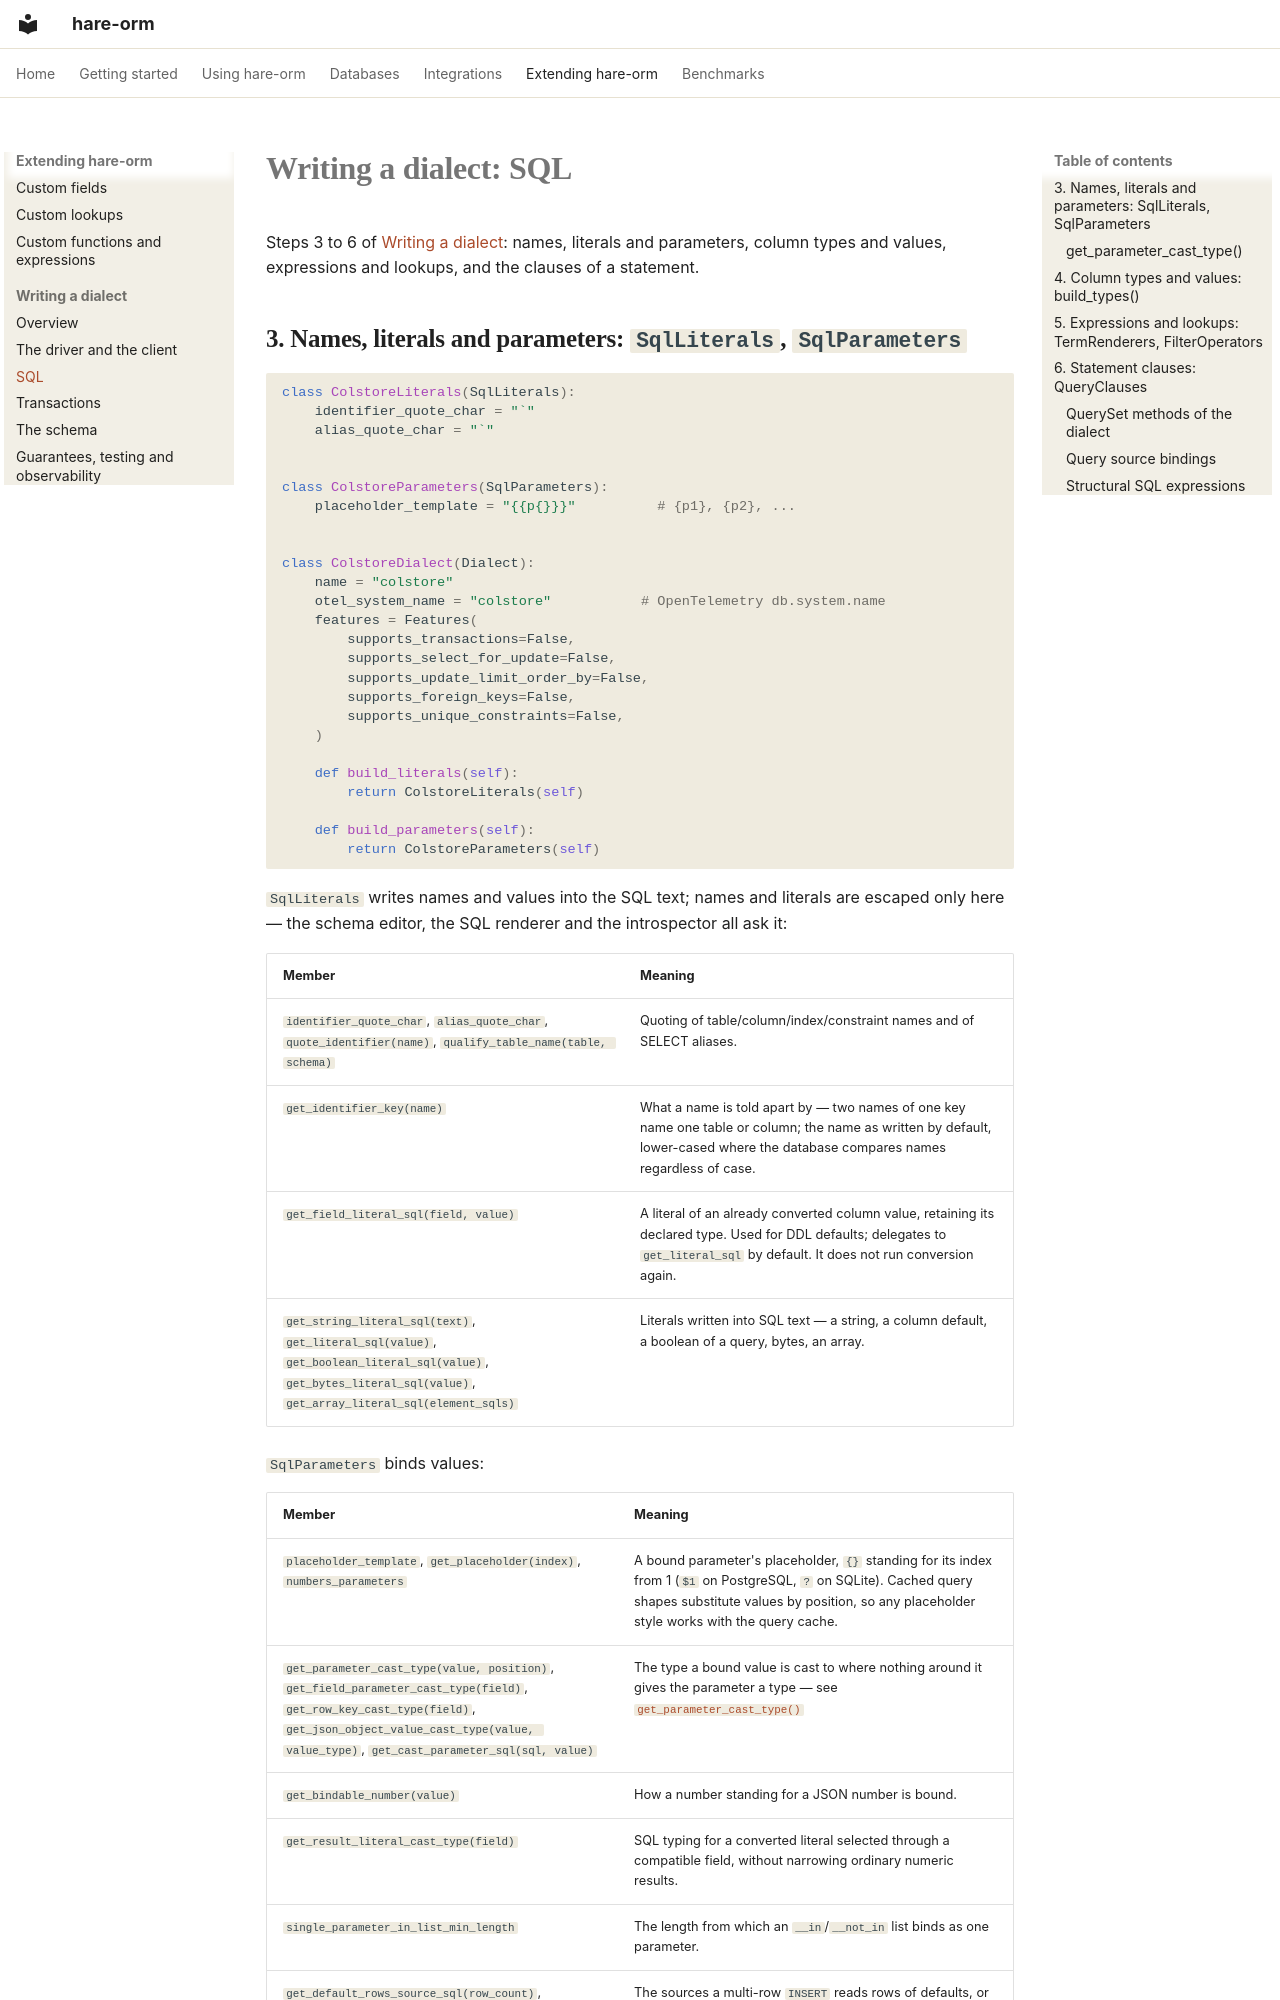

repository: hare-orm/hare-orm · page: extending/writing-a-dialect/sql/index.html · generator: mkdocs

# Writing a dialect: SQL

Steps 3 to 6 of [Writing a dialect](index.md): names, literals and parameters, column types and values,
expressions and lookups, and the clauses of a statement.

## <a id="dialect"></a>3. Names, literals and parameters: `SqlLiterals`, `SqlParameters`

```python
class ColstoreLiterals(SqlLiterals):
    identifier_quote_char = "`"
    alias_quote_char = "`"


class ColstoreParameters(SqlParameters):
    placeholder_template = "{{p{}}}"          # {p1}, {p2}, ...


class ColstoreDialect(Dialect):
    name = "colstore"
    otel_system_name = "colstore"           # OpenTelemetry db.system.name
    features = Features(
        supports_transactions=False,
        supports_select_for_update=False,
        supports_update_limit_order_by=False,
        supports_foreign_keys=False,
        supports_unique_constraints=False,
    )

    def build_literals(self):
        return ColstoreLiterals(self)

    def build_parameters(self):
        return ColstoreParameters(self)
```

`SqlLiterals` writes names and values into the SQL text; names and literals are escaped only here — the
schema editor, the SQL renderer and the introspector all ask it:

| Member | Meaning |
|---|---|
| `identifier_quote_char`, `alias_quote_char`, `quote_identifier(name)`, `qualify_table_name(table, schema)` | Quoting of table/column/index/constraint names and of SELECT aliases. |
| `get_identifier_key(name)` | What a name is told apart by — two names of one key name one table or column; the name as written by default, lower-cased where the database compares names regardless of case. |
| `get_field_literal_sql(field, value)` | A literal of an already converted column value, retaining its declared type. Used for DDL defaults; delegates to `get_literal_sql` by default. It does not run conversion again. |
| `get_string_literal_sql(text)`, `get_literal_sql(value)`, `get_boolean_literal_sql(value)`, `get_bytes_literal_sql(value)`, `get_array_literal_sql(element_sqls)` | Literals written into SQL text — a string, a column default, a boolean of a query, bytes, an array. |

`SqlParameters` binds values:

| Member | Meaning |
|---|---|
| `placeholder_template`, `get_placeholder(index)`, `numbers_parameters` | A bound parameter's placeholder, `{}` standing for its index from 1 (`$1` on PostgreSQL, `?` on SQLite). Cached query shapes substitute values by position, so any placeholder style works with the query cache. |
| `get_parameter_cast_type(value, position)`, `get_field_parameter_cast_type(field)`, `get_row_key_cast_type(field)`, `get_json_object_value_cast_type(value, value_type)`, `get_cast_parameter_sql(sql, value)` | The type a bound value is cast to where nothing around it gives the parameter a type — see [`get_parameter_cast_type()`](#get-parameter-cast-type) |
| `get_bindable_number(value)` | How a number standing for a JSON number is bound. |
| `get_result_literal_cast_type(field)` | SQL typing for a converted literal selected through a compatible field, without narrowing ordinary numeric results. |
| `single_parameter_in_list_min_length` | The length from which an `__in`/`__not_in` list binds as one parameter. |
| `get_default_rows_source_sql(row_count)`, `get_column_arrays_rows_source_sql(column_cast_types, first_parameter_index, *, column_values_sql=None)` | The sources a multi-row `INSERT` reads rows of defaults, or of one array per column, from — None for a statement per row and `VALUES`. The optional expressions render already-bound arrays inline; otherwise the source uses parameter placeholders. |
| `get_copy_column_type(field)` | The type a bulk load (`copy()`) is told a field's column has — the type the table declares by default. |
| `supports_copy_column_type(column_type)` | Whether the bulk load loads a column of that type. |
